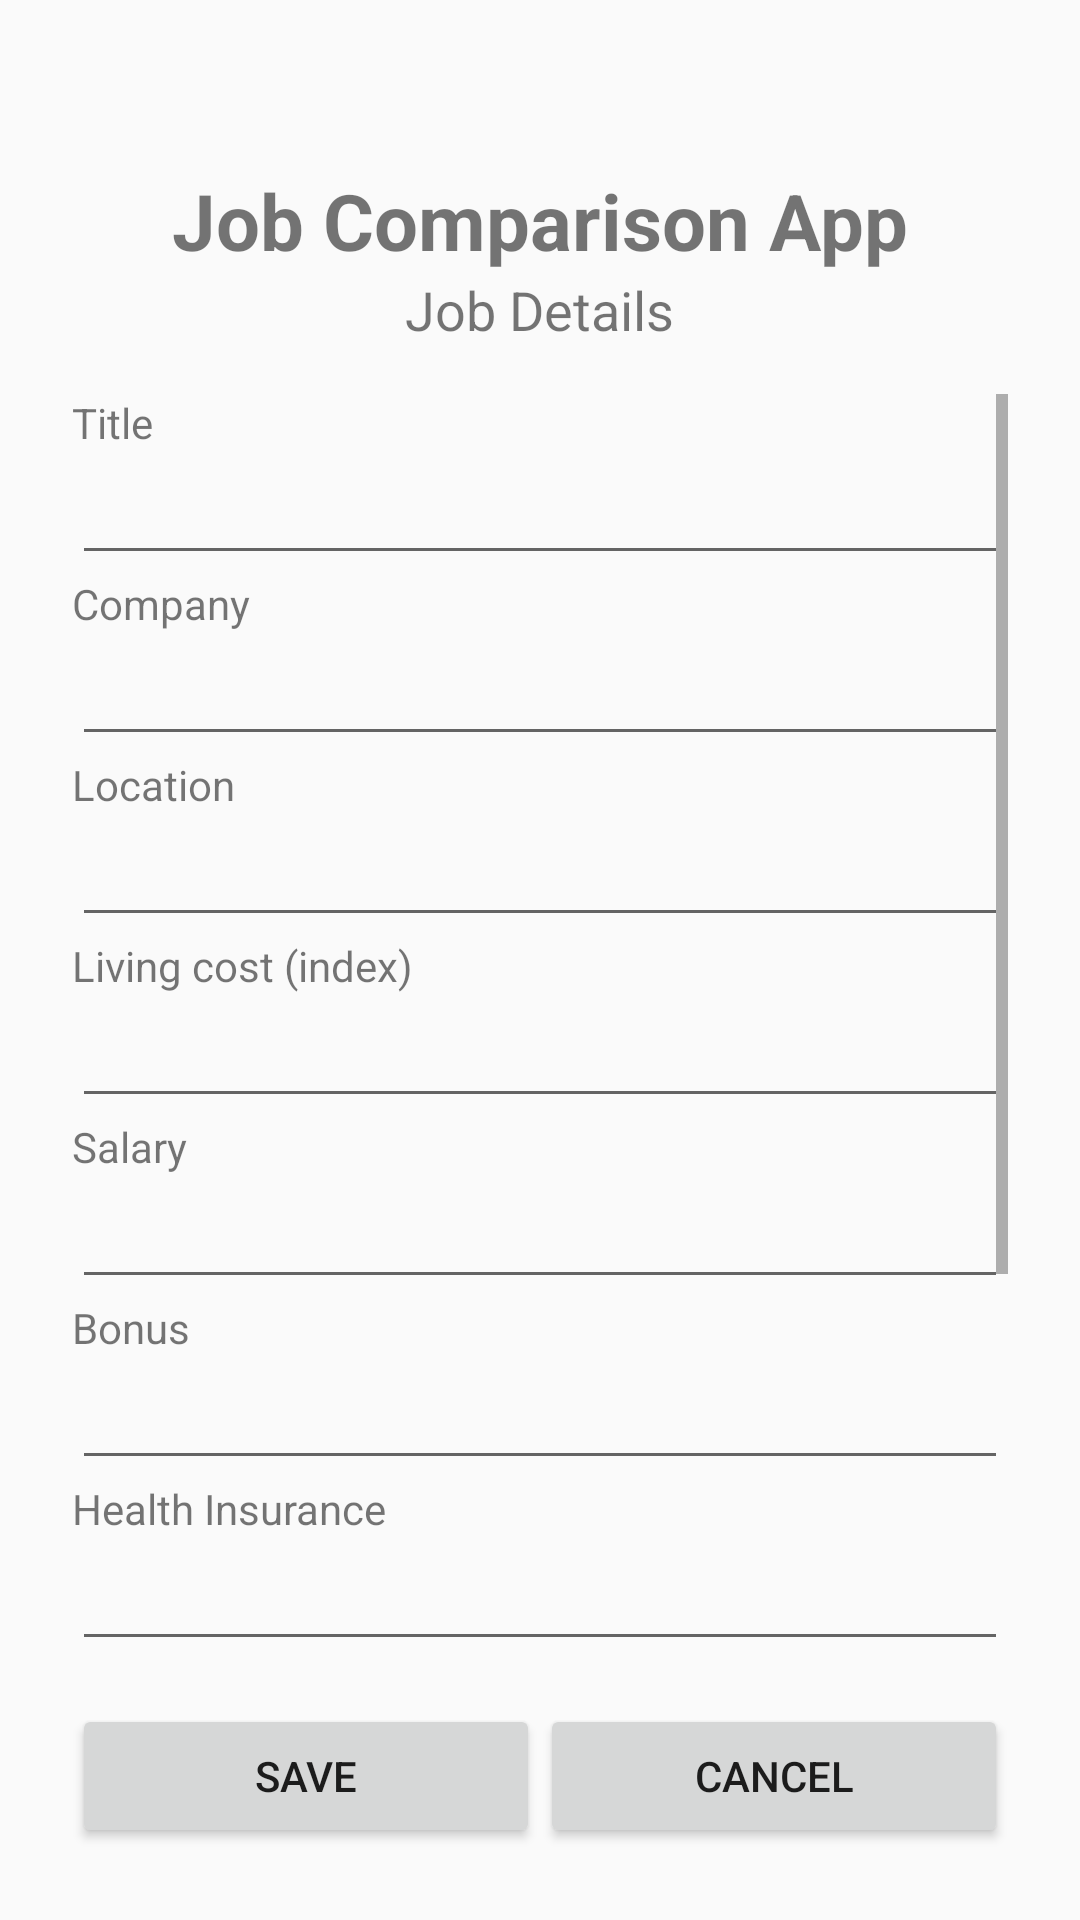

Here is an Android app screen rendered from its layout file. Give the layout XML and the strings, colors and styles it references.
<!-- AndroidManifest.xml: application theme Theme.JobComparisonUI -->
<!-- res/layout/activity_job_details.xml -->
<?xml version="1.0" encoding="utf-8"?>
<LinearLayout xmlns:android="http://schemas.android.com/apk/res/android"
    android:layout_width="match_parent"
    android:layout_height="match_parent"
    android:orientation="vertical"
    android:paddingLeft="24dp"
    android:paddingRight="24dp"
    android:paddingTop="56dp"
    android:paddingBottom="24dp">

    <TextView
        android:layout_width="wrap_content"
        android:layout_height="wrap_content"
        android:layout_gravity="center_horizontal"
        android:text="@string/app_title"
        android:textSize="26sp"
        android:textStyle="bold" />

    <TextView
        android:id="@+id/jobDetailsHeaderID"
        android:layout_width="wrap_content"
        android:layout_height="wrap_content"
        android:layout_gravity="center_horizontal"
        android:text="@string/job_details"
        android:textSize="18sp"
        android:paddingBottom="16dp" />

    <ScrollView
        android:layout_width="match_parent"
        android:layout_height="0dp"
        android:layout_weight="1">

        <LinearLayout
            android:layout_width="match_parent"
            android:layout_height="wrap_content"
            android:orientation="vertical">

            <TextView
                android:layout_width="wrap_content"
                android:layout_height="wrap_content"
                android:text="@string/label_title" />

            <EditText
                android:id="@+id/titleID"
                android:layout_width="match_parent"
                android:layout_height="wrap_content"
                android:inputType="text" />

            <TextView
                android:layout_width="wrap_content"
                android:layout_height="wrap_content"
                android:text="@string/label_company" />

            <EditText
                android:id="@+id/companyID"
                android:layout_width="match_parent"
                android:layout_height="wrap_content"
                android:inputType="text" />

            <TextView
                android:layout_width="wrap_content"
                android:layout_height="wrap_content"
                android:text="@string/label_location" />

            <EditText
                android:id="@+id/locationID"
                android:layout_width="match_parent"
                android:layout_height="wrap_content"
                android:inputType="text" />

            <TextView
                android:layout_width="wrap_content"
                android:layout_height="wrap_content"
                android:text="@string/label_living_cost_index" />

            <EditText
                android:id="@+id/livingCostIndexID"
                android:layout_width="match_parent"
                android:layout_height="wrap_content"
                android:inputType="numberDecimal" />

            <TextView
                android:layout_width="wrap_content"
                android:layout_height="wrap_content"
                android:text="@string/label_salary" />

            <EditText
                android:id="@+id/salaryID"
                android:layout_width="match_parent"
                android:layout_height="wrap_content"
                android:inputType="numberDecimal" />

            <TextView
                android:layout_width="wrap_content"
                android:layout_height="wrap_content"
                android:text="@string/label_bonus" />

            <EditText
                android:id="@+id/bonusID"
                android:layout_width="match_parent"
                android:layout_height="wrap_content"
                android:inputType="numberDecimal" />

            <TextView
                android:layout_width="wrap_content"
                android:layout_height="wrap_content"
                android:text="@string/label_health_insurance" />

            <EditText
                android:id="@+id/healthInsuranceID"
                android:layout_width="match_parent"
                android:layout_height="wrap_content"
                android:inputType="numberDecimal" />

            <TextView
                android:layout_width="wrap_content"
                android:layout_height="wrap_content"
                android:text="@string/label_employee_discount" />

            <EditText
                android:id="@+id/employeeDiscountID"
                android:layout_width="match_parent"
                android:layout_height="wrap_content"
                android:inputType="numberDecimal" />

            <TextView
                android:layout_width="wrap_content"
                android:layout_height="wrap_content"
                android:text="@string/label_adoption_assistance" />

            <EditText
                android:id="@+id/adoptionAssistanceID"
                android:layout_width="match_parent"
                android:layout_height="wrap_content"
                android:inputType="numberDecimal" />

            <TextView
                android:layout_width="wrap_content"
                android:layout_height="wrap_content"
                android:text="@string/label_dental_insurance" />

            <EditText
                android:id="@+id/dentalInsuranceID"
                android:layout_width="match_parent"
                android:layout_height="wrap_content"
                android:inputType="numberDecimal" />

        </LinearLayout>
    </ScrollView>

    <LinearLayout
        android:layout_width="match_parent"
        android:layout_height="wrap_content"
        android:orientation="horizontal"
        android:paddingTop="16dp">

        <Button
            android:id="@+id/saveJobButtonID"
            android:layout_width="0dp"
            android:layout_height="wrap_content"
            android:layout_weight="1"
            android:text="@string/save" />

        <Button
            android:id="@+id/cancelJobButtonID"
            android:layout_width="0dp"
            android:layout_height="wrap_content"
            android:layout_weight="1"
            android:text="@string/cancel" />

    </LinearLayout>

</LinearLayout>
<!-- resources referenced by this layout -->
<resources>
  <string name="app_title">Job Comparison App</string>
  <string name="cancel">Cancel</string>
  <string name="job_details">Job Details</string>
  <string name="label_adoption_assistance">Adoption Assistance</string>
  <string name="label_bonus">Bonus</string>
  <string name="label_company">Company</string>
  <string name="label_dental_insurance">Dental Insurance</string>
  <string name="label_employee_discount">Employee Discount</string>
  <string name="label_health_insurance">Health Insurance</string>
  <string name="label_living_cost_index">Living cost (index)</string>
  <string name="label_location">Location</string>
  <string name="label_salary">Salary</string>
  <string name="label_title">Title</string>
  <string name="save">Save</string>
  <style name="Theme.JobComparisonUI" parent="Theme.AppCompat.Light.NoActionBar">
          <item name="colorPrimary">@color/purple_500</item>
          <item name="colorPrimaryDark">@color/purple_700</item>
      </style>
  <color name="purple_500">#FF6750A4</color>
  <color name="purple_700">#FF4F378B</color>
</resources>
